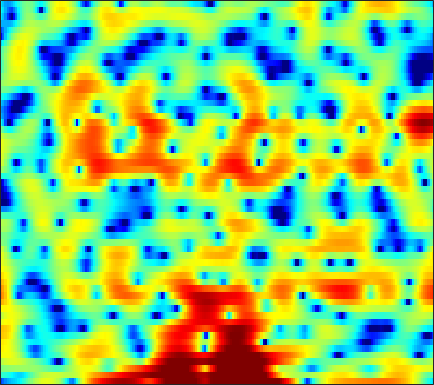

The data file committed next to this chart (first rows):
-10.463, -9.2096, -7.9766, -7.0714, -6.6049, -6.122, -5.7637, -5.38, -4.8119, -4.0438, -3.1072, -2.3588, -1.3837, -0.46183, 0.21311, 1.0498, 1.7486, 2.1963, 2.6751, 3.0161, 3.2234, 3.2783, 3.2272, 3.0185
-2.541, -2.688, -2.958, -3.313, -3.649, -4.194, -4.786, -5.21, -5.602, -5.587, -5.085, -4.46, -3.431, -2.345, -1.559, -0.5996, 0.2179, 0.7389, 1.324, 1.78, 2.117, 2.302, 2.463, 2.537
-0.2164, 0.03659, 0.3166, 0.5163, 0.6261, 0.7289, 0.7775, 0.7913, 0.8057, 0.8036, 0.8032, 0.7993, 0.7852, 0.7632, 0.7461, 0.6903, 0.5832, 0.4631, 0.2455, -0.04356, -0.4037, -0.7099, -1.141, -1.555
1.592, 2.037, 2.477, 2.753, 2.875, 2.937, 2.878, 2.77, 2.549, 2.248, 1.887, 1.587, 1.147, 0.6956, 0.3499, -0.1089, -0.5822, -0.9385, -1.46, -2.066, -2.824, -3.541, -4.803, -6.57
3.65, 3.816, 3.91, 3.852, 3.709, 3.384, 2.887, 2.41, 1.605, 0.6047, -0.62, -1.697, -3.338, -5.179, -6.583, -8.085, -8.558, -8.151, -7.046, -5.898, -4.893, -4.293, -3.672, -3.188
4.345, 4.31, 4.15, 3.862, 3.546, 2.993, 2.283, 1.638, 0.6225, -0.583, -2, -3.219, -5.069, -7.154, -8.73, -10.33, -10.5, -9.713, -8.14, -6.554, -5.206, -4.336, -3.353, -2.506
4.679, 4.585, 4.32, 3.908, 3.503, 2.836, 2.045, 1.365, 0.3681, -0.6822, -1.738, -2.505, -3.428, -4.177, -4.583, -4.908, -4.984, -4.912, -4.643, -4.27, -3.872, -3.552, -3.153, -2.775
5.938, 5.809, 5.483, 4.959, 4.434, 3.539, 2.404, 1.387, -0.2127, -2.078, -4.152, -5.704, -7.324, -7.835, -7.505, -6.568, -5.586, -4.941, -4.284, -3.846, -3.637, -3.613, -3.72, -3.982
6.007, 6.002, 5.838, 5.465, 5.034, 4.222, 3.123, 2.086, 0.3386, -1.892, -4.695, -7.152, -10.03, -10.04, -8.504, -6.464, -4.98, -4.236, -3.655, -3.504, -3.73, -4.119, -5.03, -6.451
3.186, 3.682, 4.112, 4.268, 4.22, 3.946, 3.453, 2.968, 2.179, 1.307, 0.4092, -0.2229, -0.9311, -1.449, -1.725, -1.983, -2.214, -2.399, -2.76, -3.273, -3.943, -4.59, -5.632, -6.877
1.586, 2.442, 3.193, 3.6, 3.734, 3.701, 3.479, 3.214, 2.772, 2.245, 1.691, 1.255, 0.6756, 0.09278, -0.3518, -0.9457, -1.582, -2.103, -2.864, -3.732, -4.735, -5.552, -6.685, -7.876
4.087, 4.223, 4.263, 4.137, 3.934, 3.568, 3.098, 2.707, 2.163, 1.61, 1.054, 0.6337, 0.08397, -0.4851, -0.9316, -1.568, -2.287, -2.871, -3.722, -4.703, -5.847, -6.871, -8.491, -10.66
6.748, 6.29, 5.532, 4.599, 3.789, 2.603, 1.389, 0.5246, -0.459, -1.188, -1.639, -1.865, -2.153, -2.473, -2.766, -3.279, -3.859, -4.369, -5.081, -5.793, -6.449, -6.918, -7.519, -8.187
8.315, 7.492, 6.089, 4.295, 2.606, -0.2122, -3.877, -7.317, -11.5, -10.69, -8.214, -6.891, -5.931, -5.605, -5.684, -6.16, -7.001, -7.899, -9.396, -10.89, -11.5, -10.93, -9.19, -7.084
7.789, 6.984, 5.606, 3.85, 2.249, -0.3001, -3.213, -5.441, -7.744, -8.646, -8.729, -8.778, -9.068, -9.606, -10.03, -10.61, -11.22, -11.86, -13.28, -15.5, -17.01, -15.14, -10.84, -7.111
6.537, 5.972, 5.005, 3.794, 2.761, 1.233, -0.4321, -1.733, -3.521, -5.404, -7.515, -9.452, -12.85, -18.15, -24.49, -22.01, -16.15, -13.54, -11.25, -9.586, -8.096, -6.963, -5.36, -3.691
5.326, 4.944, 4.272, 3.437, 2.726, 1.656, 0.4744, -0.4861, -1.854, -3.355, -4.98, -6.283, -8.056, -9.61, -10.36, -10.41, -9.545, -8.585, -7.254, -5.982, -4.743, -3.853, -2.721, -1.655
4.123, 3.819, 3.304, 2.671, 2.126, 1.345, 0.519, -0.1206, -0.9821, -1.834, -2.641, -3.204, -3.881, -4.408, -4.668, -4.812, -4.715, -4.508, -4.098, -3.551, -2.9, -2.372, -1.625, -0.8771
3.411, 3.074, 2.499, 1.807, 1.239, 0.4831, -0.2223, -0.6804, -1.182, -1.556, -1.853, -2.029, -2.239, -2.451, -2.609, -2.826, -3.035, -3.158, -3.23, -3.113, -2.784, -2.383, -1.66, -0.8193
3.388, 2.872, 1.901, 0.6571, -0.4342, -1.978, -3.293, -3.818, -3.745, -3.087, -2.326, -1.858, -1.432, -1.292, -1.403, -1.831, -2.62, -3.467, -4.865, -6.319, -6.787, -5.915, -3.82, -1.605
2.578, 1.986, 0.7603, -1.088, -3.057, -7.024, -14.61, -26.57, -11.73, -6.546, -3.739, -2.417, -1.317, -0.79, -0.7178, -1.054, -1.921, -3.022, -5.297, -8.639, -11.13, -8.993, -4.695, -1.425
0.3386, 0.1202, -0.4748, -1.438, -2.313, -3.539, -4.557, -4.934, -4.794, -4.136, -3.272, -2.638, -1.925, -1.393, -1.13, -0.9658, -1.013, -1.152, -1.391, -1.535, -1.41, -1.056, -0.3212, 0.5745
-0.2652, -0.2046, -0.3809, -0.8069, -1.225, -1.865, -2.511, -2.941, -3.369, -3.56, -3.479, -3.221, -2.657, -1.953, -1.416, -0.7483, -0.1985, 0.1354, 0.4941, 0.7469, 0.9357, 1.06, 1.198, 1.314
1.158, 1.15, 0.9243, 0.5048, 0.01595, -0.8594, -2.01, -3.083, -4.796, -6.638, -7.751, -7.347, -5.43, -3.209, -1.728, -0.1279, 1.095, 1.773, 2.393, 2.725, 2.789, 2.647, 2.229, 1.542
1.584, 1.471, 1.195, 0.7734, 0.31, -0.5252, -1.73, -2.967, -5.255, -8.625, -12.1, -10.99, -6.544, -2.994, -1.023, 0.9376, 2.331, 3.076, 3.705, 3.972, 3.878, 3.542, 2.718, 1.352
-1.882, -2.027, -2.151, -2.276, -2.336, -2.438, -2.599, -2.763, -2.992, -3.099, -2.906, -2.484, -1.595, -0.4946, 0.3514, 1.391, 2.222, 2.693, 3.107, 3.257, 3.134, 2.874, 2.286, 1.413
-7.905, -8.254, -8.186, -7.512, -6.767, -5.697, -4.648, -3.923, -3.046, -2.235, -1.475, -0.905, -0.1592, 0.5562, 1.054, 1.64, 2.111, 2.37, 2.591, 2.657, 2.575, 2.428, 2.129, 1.75
-17.83, -22.79, -22.09, -15.43, -12.13, -8.903, -6.491, -5.032, -3.411, -2.086, -0.9778, -0.2723, 0.5337, 1.193, 1.591, 1.991, 2.261, 2.377, 2.416, 2.349, 2.201, 2.039, 1.8, 1.572
-15.02, -15.71, -14.98, -12.73, -10.71, -8.086, -5.778, -4.281, -2.563, -1.15, 0.01568, 0.7225, 1.474, 2.026, 2.322, 2.548, 2.596, 2.521, 2.279, 1.898, 1.408, 1.008, 0.5081, 0.1339
-15.74, -14.69, -12.22, -9.47, -7.624, -5.388, -3.432, -2.15, -0.6668, 0.562, 1.547, 2.136, 2.727, 3.097, 3.232, 3.249, 3.038, 2.727, 2.1, 1.197, -0.0428, -1.204, -3.04, -4.847
-15.12, -13.14, -9.489, -6.632, -4.946, -3.088, -1.593, -0.6342, 0.4552, 1.367, 2.083, 2.507, 2.897, 3.081, 3.073, 2.874, 2.481, 2.053, 1.29, 0.242, -1.184, -2.64, -5.381, -9.58
-3.3, -3.325, -3.131, -2.749, -2.435, -2.037, -1.604, -1.216, -0.6465, -0.03101, 0.5495, 0.8913, 1.157, 1.167, 1.001, 0.5108, -0.166, -0.7225, -1.407, -1.871, -2.109, -2.169, -2.122, -1.843
1.213, 0.697, -0.1682, -1.242, -2.205, -3.733, -5.168, -5.747, -5.199, -3.788, -2.361, -1.588, -1.041, -1.069, -1.499, -2.644, -4.569, -6.577, -9.449, -9.558, -6.724, -4.539, -2.212, -0.335
2.853, 2.097, 0.7793, -1.004, -2.808, -6.178, -11.72, -17.28, -12.64, -7.47, -4.637, -3.403, -2.54, -2.447, -2.831, -3.901, -5.737, -7.583, -10.12, -10.11, -7.326, -5.074, -2.53, -0.4973
3.118, 2.493, 1.523, 0.3444, -0.6235, -1.931, -3.048, -3.598, -3.727, -3.387, -2.895, -2.591, -2.383, -2.443, -2.667, -3.186, -3.824, -4.296, -4.761, -4.784, -4.327, -3.741, -2.737, -1.53
3.393, 2.969, 2.355, 1.699, 1.213, 0.5933, 0.07143, -0.2416, -0.5426, -0.7341, -0.8963, -1.021, -1.264, -1.61, -1.95, -2.533, -3.212, -3.767, -4.51, -5.214, -5.697, -5.803, -5.436, -4.463
3.472, 3.116, 2.604, 2.151, 1.832, 1.474, 1.187, 1.033, 0.8404, 0.6682, 0.4731, 0.2781, -0.07342, -0.5745, -1.062, -1.872, -2.922, -3.884, -5.457, -7.535, -10.4, -13.12, -15.48, -12.07
2.565, 2.035, 1.394, 0.8963, 0.6626, 0.5504, 0.6112, 0.7197, 0.9088, 1.055, 1.121, 1.078, 0.8882, 0.4944, 0.0409, -0.7785, -1.891, -2.948, -4.66, -6.676, -9.032, -10.79, -11.65, -9.698
-0.0339, -1.209, -2.691, -3.857, -4.094, -3.552, -2.431, -1.561, -0.4653, 0.4139, 1.041, 1.358, 1.548, 1.476, 1.227, 0.6131, -0.3411, -1.281, -2.828, -4.635, -6.309, -7.112, -6.91, -5.328
-3.971, -6.058, -10.3, -19.85, -26.24, -12.71, -7.909, -5.683, -3.544, -1.906, -0.6653, 0.08668, 0.7791, 1.163, 1.247, 1.023, 0.3925, -0.3899, -2.044, -4.646, -9.21, -16.55, -16, -6.443
-6.907, -7.894, -9.599, -11.3, -12, -12.16, -11.57, -10.67, -9.169, -7.479, -5.795, -4.64, -3.333, -2.319, -1.732, -1.192, -0.9811, -1.032, -1.343, -1.891, -2.371, -2.475, -1.866, -0.493
-7.699, -8.414, -9.854, -11.76, -13.66, -16.99, -21.8, -23.94, -19.59, -15.36, -12.38, -10.69, -8.745, -6.994, -5.806, -4.397, -3.207, -2.468, -1.623, -0.9334, -0.2889, 0.231, 0.9848, 1.848
-6.179, -6.925, -8.277, -10.01, -11.67, -14.3, -16.98, -18.03, -17.79, -16.92, -16.33, -15.93, -14.51, -11.96, -9.828, -7.232, -5.021, -3.647, -2.151, -0.9214, 0.09274, 0.7694, 1.603, 2.395
-3.332, -3.769, -4.503, -5.453, -6.255, -7.474, -8.742, -9.73, -11.16, -13.11, -16.42, -20.88, -24.13, -14.93, -10.89, -7.199, -4.627, -3.157, -1.634, -0.4838, 0.4152, 0.9639, 1.6, 2.174
-0.4799, -0.466, -0.5858, -0.8875, -1.212, -1.746, -2.397, -2.973, -3.815, -4.706, -5.494, -5.859, -5.697, -4.822, -3.894, -2.598, -1.457, -0.7642, -0.07949, 0.3454, 0.539, 0.5674, 0.5061, 0.4474
0.4392, 0.8696, 1.279, 1.537, 1.624, 1.626, 1.505, 1.358, 1.096, 0.8205, 0.5822, 0.4573, 0.3988, 0.426, 0.4894, 0.5774, 0.5924, 0.5114, 0.2253, -0.3009, -1.138, -1.992, -3.489, -5.374
-0.8105, 0.0155, 0.9476, 1.685, 2.114, 2.519, 2.764, 2.858, 2.878, 2.796, 2.628, 2.464, 2.173, 1.824, 1.513, 1.011, 0.3808, -0.1952, -1.133, -2.307, -3.785, -5.162, -7.471, -10.59
-2.343, -1.042, 0.3842, 1.494, 2.159, 2.835, 3.301, 3.516, 3.651, 3.611, 3.409, 3.153, 2.678, 2.058, 1.491, 0.6009, -0.442, -1.319, -2.606, -4.036, -5.577, -6.823, -8.533, -10.19
-2.513, -1.103, 0.4427, 1.678, 2.429, 3.217, 3.773, 4.039, 4.206, 4.153, 3.881, 3.526, 2.864, 1.967, 1.137, -0.1569, -1.643, -2.853, -4.523, -6.218, -7.824, -9.037, -10.7, -12.59
-1.603, -0.5483, 0.7483, 1.885, 2.614, 3.426, 4.021, 4.325, 4.524, 4.476, 4.165, 3.745, 2.92, 1.744, 0.6352, -1.21, -3.483, -5.474, -8.371, -10.95, -12.4, -12.72, -13.05, -13.93
-1.889, -1.003, 0.2235, 1.393, 2.197, 3.121, 3.847, 4.249, 4.567, 4.624, 4.395, 4.029, 3.233, 2.071, 0.9091, -1.122, -3.865, -6.592, -11.83, -21.38, -20.48, -15.47, -12.42, -11.16
-5.359, -4.04, -2.233, -0.5402, 0.5868, 1.851, 2.862, 3.444, 3.993, 4.282, 4.303, 4.137, 3.667, 2.904, 2.117, 0.8023, -0.8171, -2.175, -4.009, -5.481, -6.223, -6.318, -6.132, -5.934
-13.21, -9.439, -5.964, -3.45, -1.977, -0.3855, 0.8695, 1.63, 2.434, 3.002, 3.343, 3.442, 3.389, 3.105, 2.769, 2.181, 1.475, 0.908, 0.1702, -0.47, -0.9941, -1.296, -1.627, -1.929
-10.23, -8.714, -6.812, -5.191, -4.124, -2.823, -1.635, -0.8009, 0.2084, 1.056, 1.715, 2.076, 2.367, 2.464, 2.429, 2.254, 1.99, 1.76, 1.453, 1.163, 0.9233, 0.7742, 0.5839, 0.3665
-6.683, -6.785, -6.905, -6.963, -6.845, -6.257, -5.096, -3.986, -2.452, -1.063, 0.04234, 0.6758, 1.236, 1.53, 1.583, 1.488, 1.283, 1.117, 0.952, 0.9159, 1.039, 1.197, 1.448, 1.663
-5, -6.131, -8.157, -11.19, -14.6, -17.89, -12.29, -8.506, -4.998, -2.585, -0.9375, -0.109, 0.5536, 0.7272, 0.5634, 0.01348, -0.8421, -1.541, -2.206, -2.079, -1.161, -0.2135, 1.053, 2.128
-3.926, -5.124, -6.899, -8.835, -10.15, -10.53, -8.717, -6.757, -4.303, -2.356, -0.9568, -0.2734, 0.1826, 0.05715, -0.4262, -1.724, -4.08, -7.027, -14.96, -15.96, -6.776, -3.28, -0.2469, 1.799
-5.048, -6.202, -7.282, -7.649, -7.418, -6.602, -5.399, -4.383, -3.027, -1.829, -0.9024, -0.423, -0.1296, -0.2045, -0.5291, -1.333, -2.5, -3.498, -4.484, -4.286, -2.885, -1.527, 0.2297, 1.703
